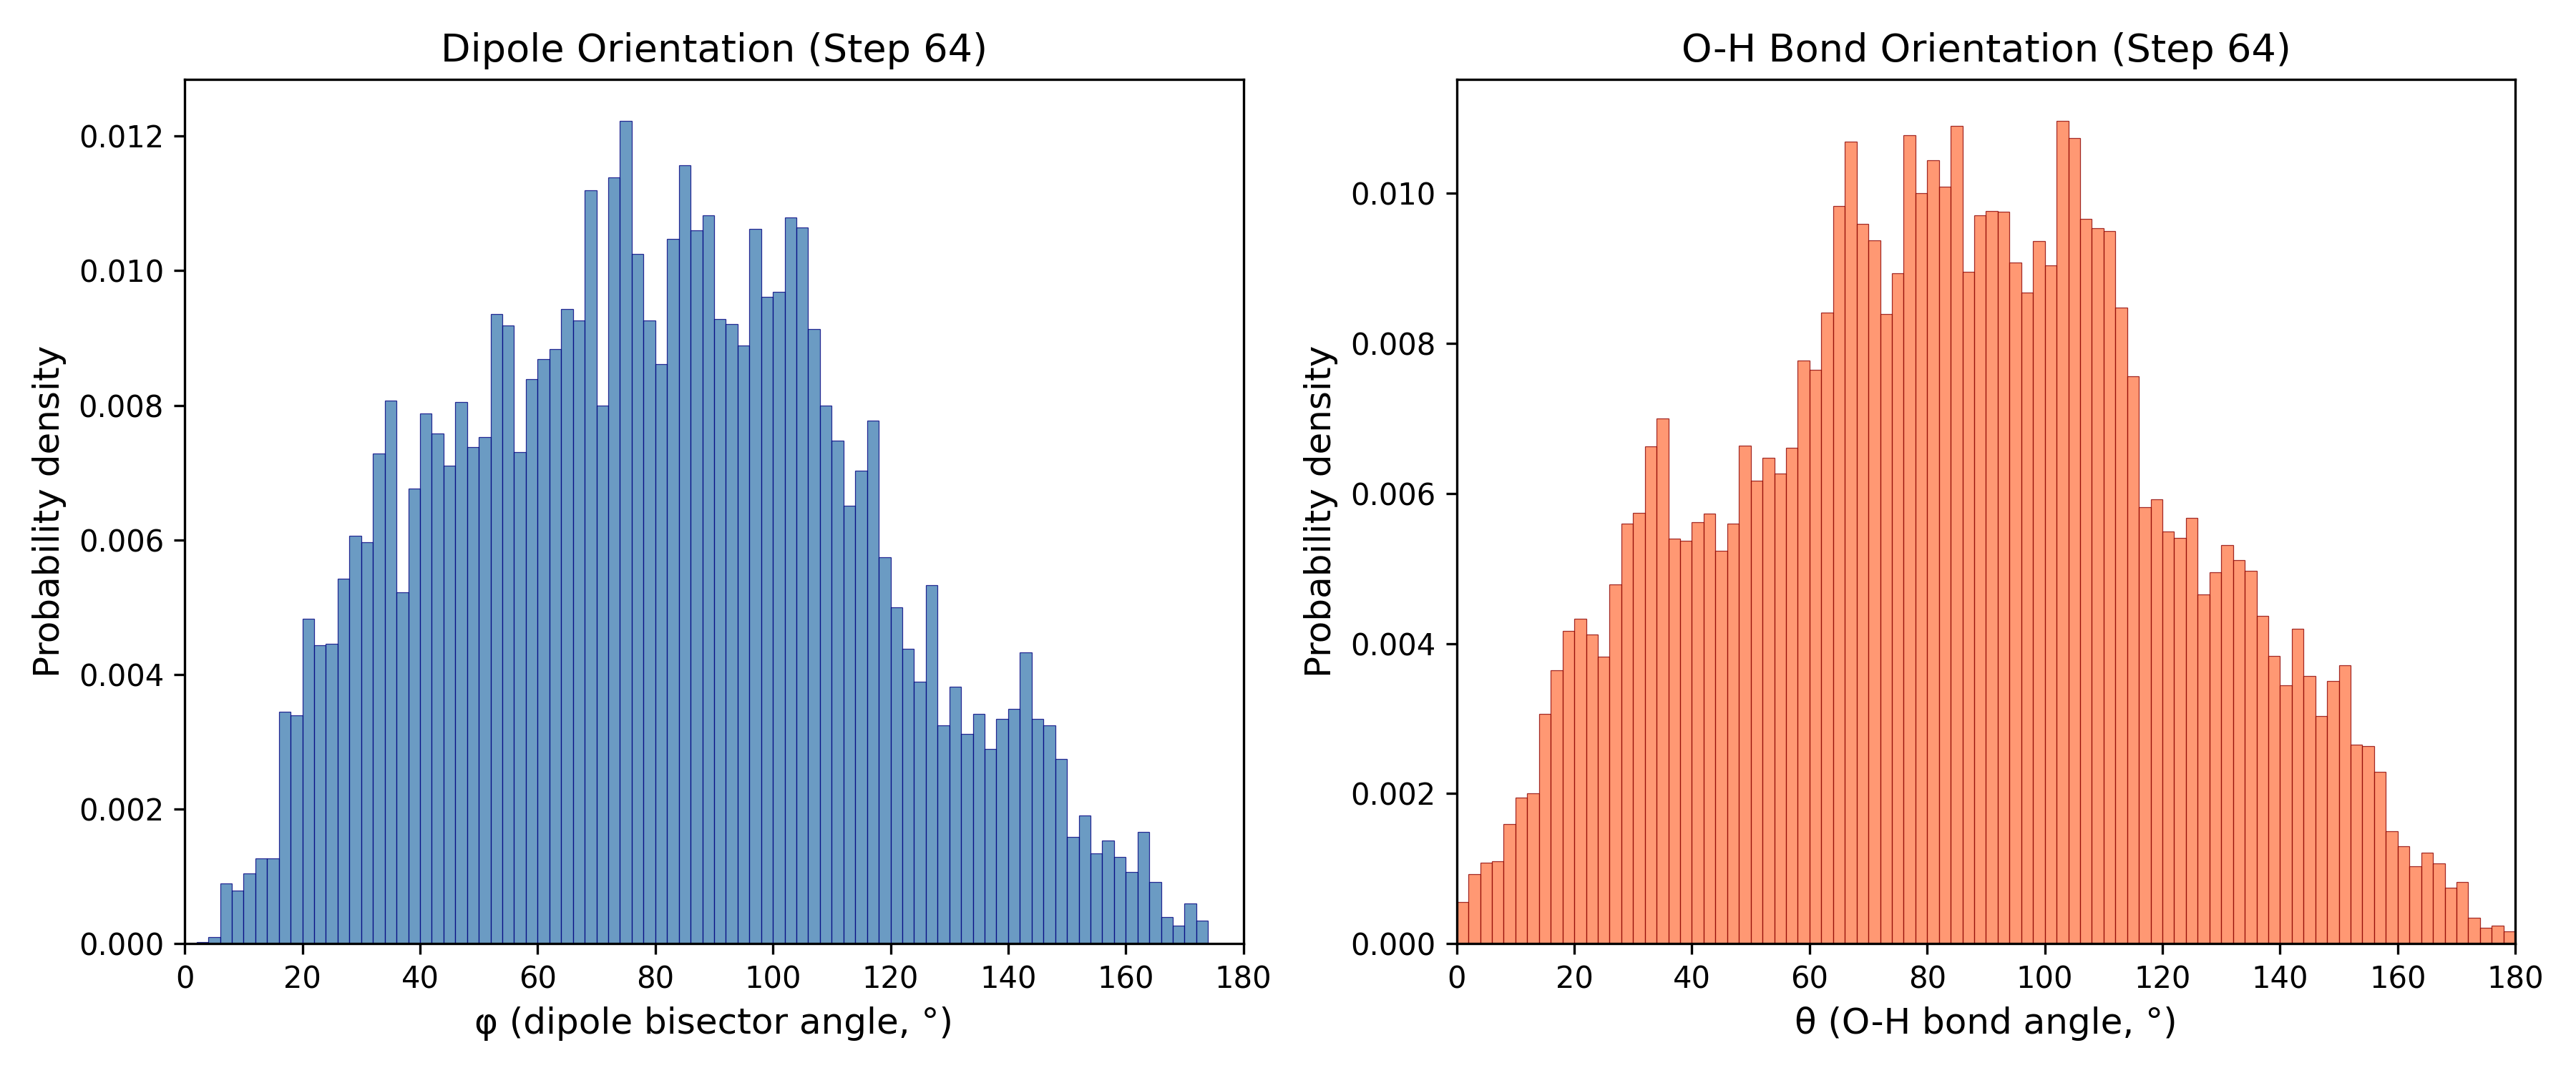

The table this chart was drawn from, first rows:
Angle_deg, Phi_probability_density, Theta_probability_density
1.0, 0.0, 0.0005571
3.0, 2.47610558114198e-05, 0.0009285
5.0, 9.90442232456792e-05, 0.001077
7.0, 0.0008914, 0.001102
9.0, 0.0007924, 0.001597
11.0, 0.00104, 0.001944
13.0, 0.001263, 0.002006
15.0, 0.001263, 0.003058
17.0, 0.003442, 0.00364
19.0, 0.003392, 0.004172
21.0, 0.004828, 0.004333
23.0, 0.004432, 0.004123
25.0, 0.004457, 0.003826
27.0, 0.005423, 0.004791
29.0, 0.006066, 0.005596
31.0, 0.005967, 0.005745
33.0, 0.00728, 0.006624
35.0, 0.008072, 0.006995
37.0, 0.005225, 0.005398
39.0, 0.00676, 0.005373
41.0, 0.007874, 0.005621
43.0, 0.007577, 0.005732
45.0, 0.007106, 0.005237
47.0, 0.008047, 0.005596
49.0, 0.007379, 0.006636
51.0, 0.007527, 0.006166
53.0, 0.00936, 0.006475
55.0, 0.009186, 0.006265
57.0, 0.007305, 0.006611
59.0, 0.008394, 0.007775
61.0, 0.008691, 0.007651
63.0, 0.00884, 0.008406
65.0, 0.009434, 0.00983
67.0, 0.009261, 0.01068
69.0, 0.01119, 0.009595
71.0, 0.007998, 0.009372
73.0, 0.01139, 0.008394
75.0, 0.01223, 0.008939
77.0, 0.01025, 0.01077
79.0, 0.009261, 0.01
81.0, 0.008617, 0.01044
83.0, 0.01047, 0.01009
85.0, 0.01156, 0.01089
87.0, 0.0106, 0.008951
89.0, 0.01082, 0.009706
91.0, 0.009285, 0.009768
93.0, 0.009211, 0.009756
95.0, 0.008889, 0.009075
97.0, 0.01062, 0.008679
99.0, 0.009607, 0.00936
101.0, 0.009682, 0.009038
103.0, 0.0108, 0.01097
105.0, 0.01065, 0.01073
107.0, 0.009137, 0.009657
109.0, 0.007998, 0.009533
111.0, 0.007478, 0.009496
113.0, 0.006512, 0.008481
115.0, 0.007032, 0.007565
117.0, 0.007775, 0.005819
119.0, 0.005745, 0.005918
... 30 more rows
